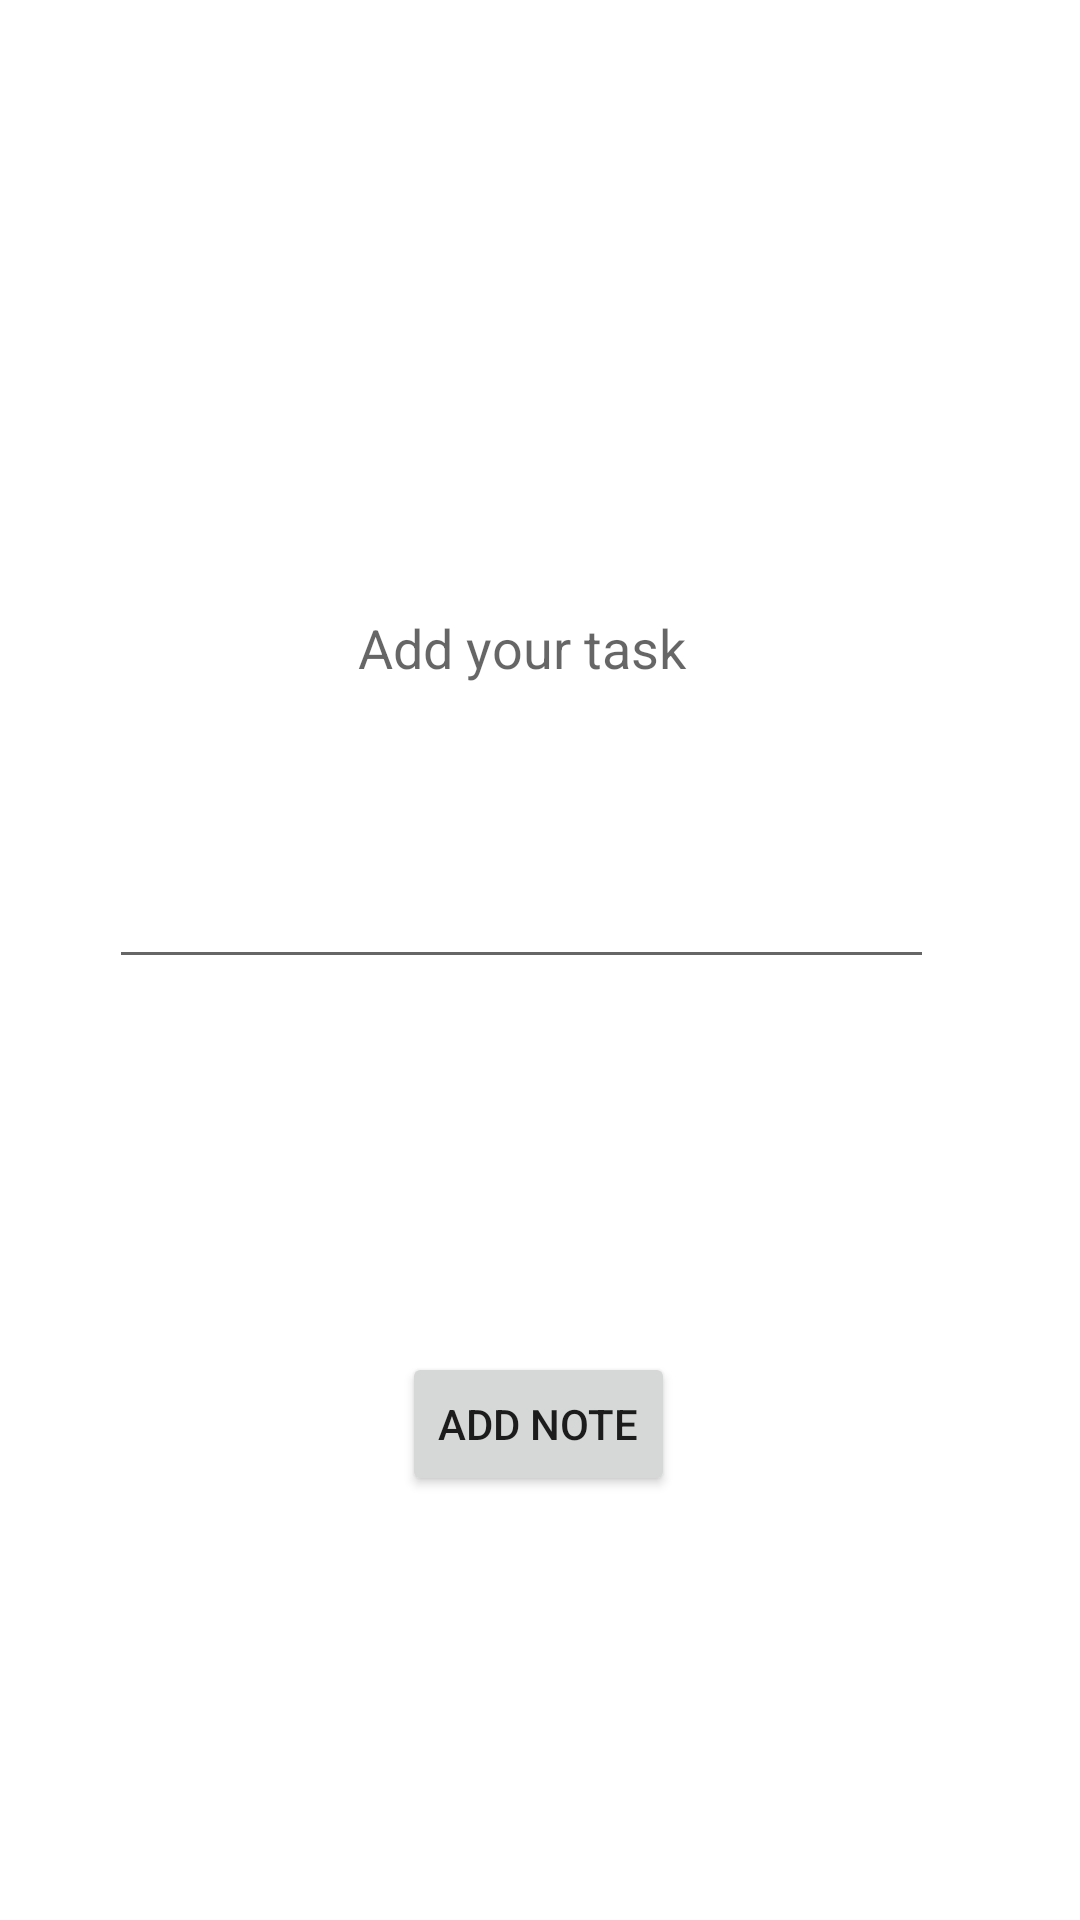

The Android layout XML behind this screen, and the referenced resources:
<!-- AndroidManifest.xml: application theme Theme.RealtimeDatabaseFirebaseKotlin -->
<!-- res/layout/activity_create_update.xml -->
<?xml version="1.0" encoding="utf-8"?>
<androidx.constraintlayout.widget.ConstraintLayout xmlns:android="http://schemas.android.com/apk/res/android"
    xmlns:app="http://schemas.android.com/apk/res-auto"
    xmlns:tools="http://schemas.android.com/tools"
    android:layout_width="match_parent"
    android:layout_height="match_parent"
    tools:context=".CreateUpdate">

    <Button
        android:id="@+id/add"
        android:layout_width="wrap_content"
        android:layout_height="wrap_content"
        android:text="ADD NOTE"
        app:layout_constraintBottom_toBottomOf="parent"
        app:layout_constraintEnd_toEndOf="parent"
        app:layout_constraintHorizontal_bias="0.498"
        app:layout_constraintStart_toStartOf="parent"
        app:layout_constraintTop_toTopOf="parent"
        app:layout_constraintVertical_bias="0.761" />

    <EditText
        android:id="@+id/editTextTextPersonName"
        android:layout_width="275dp"
        android:layout_height="224dp"
        android:ems="10"
        android:gravity="center"
        android:hint="Add your task"
        android:inputType="textMultiLine|textPersonName"
        android:maxHeight="156dp"
        app:layout_constraintBottom_toBottomOf="parent"
        app:layout_constraintEnd_toEndOf="parent"
        app:layout_constraintHorizontal_bias="0.428"
        app:layout_constraintStart_toStartOf="parent"
        app:layout_constraintTop_toTopOf="parent"
        app:layout_constraintVertical_bias="0.246" />
</androidx.constraintlayout.widget.ConstraintLayout>
<!-- resources referenced by this layout -->
<resources>
  <style name="Theme.RealtimeDatabaseFirebaseKotlin" parent="Theme.MaterialComponents.DayNight.DarkActionBar">
          
          <item name="colorPrimary">@color/purple_500</item>
          <item name="colorPrimaryVariant">@color/purple_700</item>
          <item name="colorOnPrimary">@color/white</item>
          
          <item name="colorSecondary">@color/teal_200</item>
          <item name="colorSecondaryVariant">@color/teal_700</item>
          <item name="colorOnSecondary">@color/black</item>
          
          <item name="android:statusBarColor">?attr/colorPrimaryVariant</item>
          
      </style>
  <!-- not gathered from this repository: default colours our renderer supplied (Android Studio template values) -->
  <color name="purple_500">#FF6200EE</color>
  <color name="purple_700">#FF3700B3</color>
  <color name="teal_200">#FF03DAC5</color>
  <color name="teal_700">#FF018786</color>
  <color name="black">#FF000000</color>
  <color name="white">#FFFFFFFF</color>
</resources>
